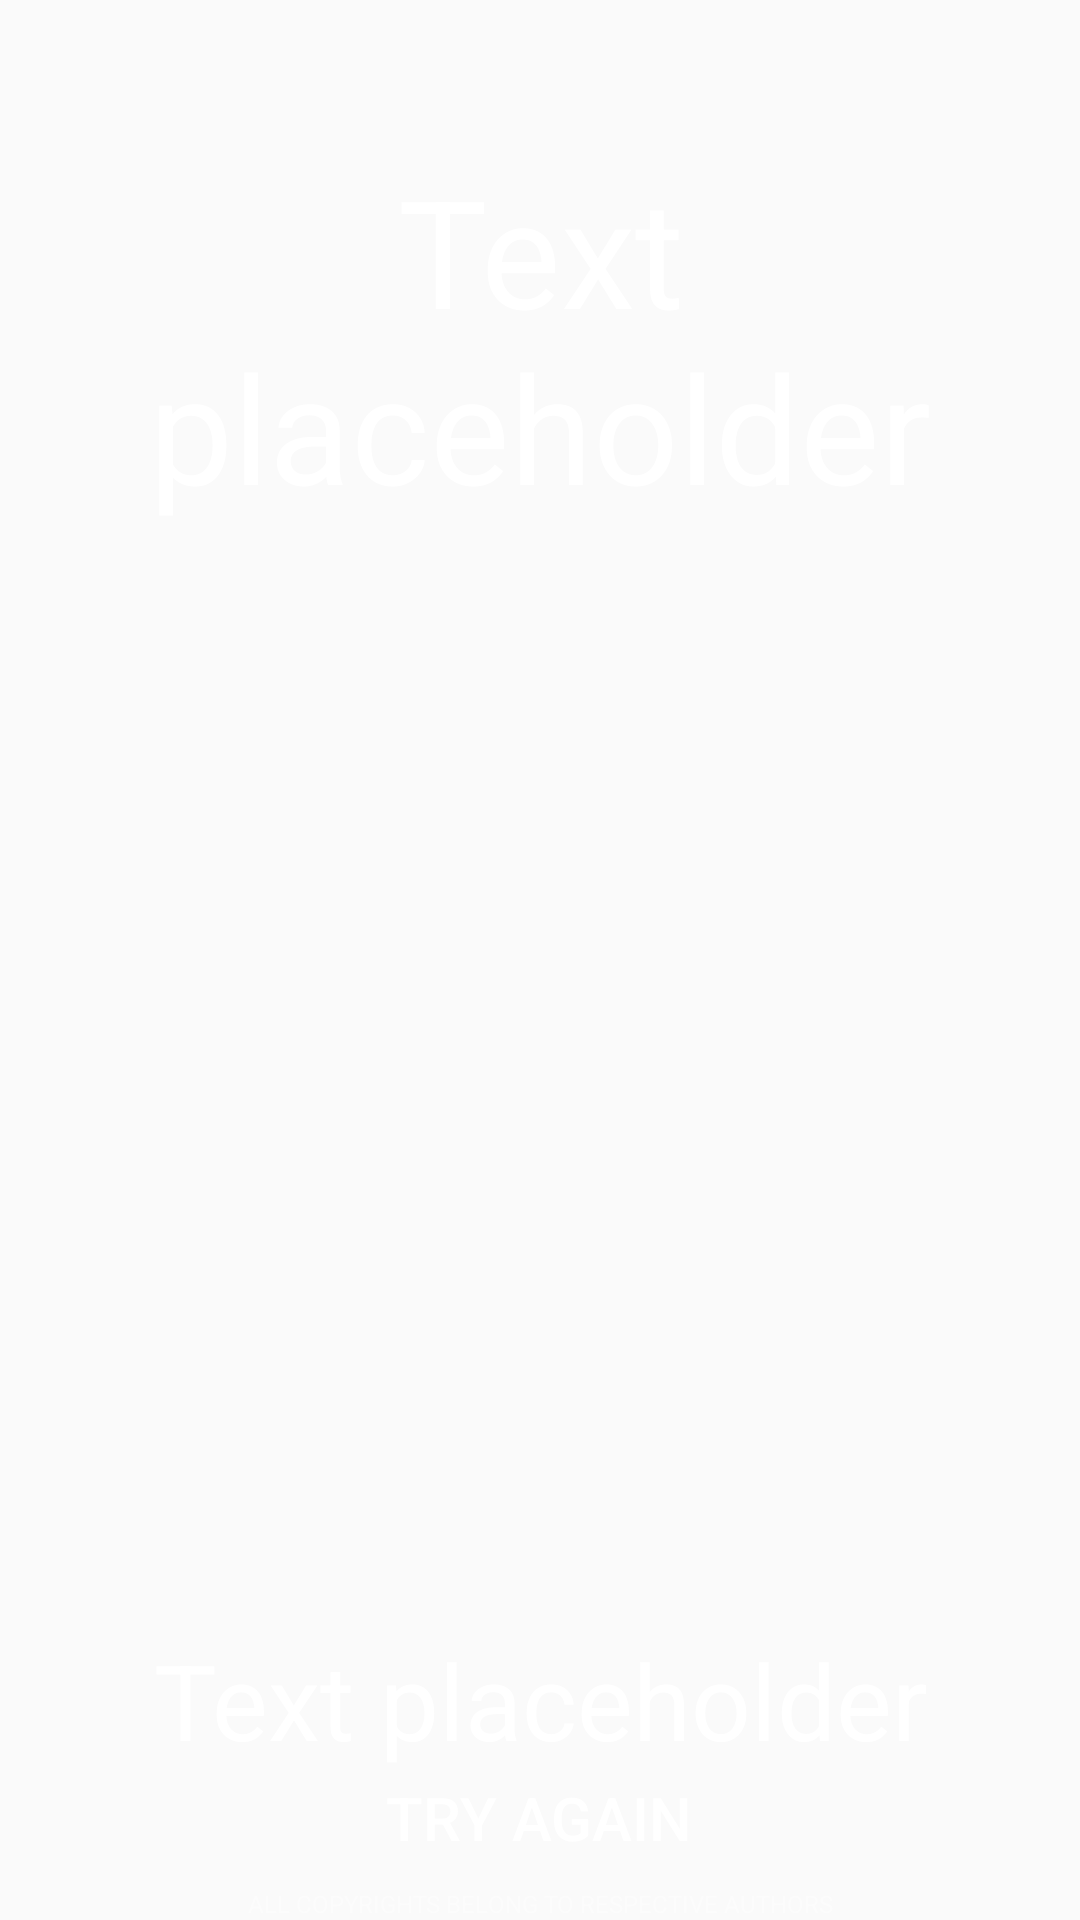

Reconstruct the res/layout file that produces this screen, plus the resources it refers to.
<!-- AndroidManifest.xml: application theme AppTheme -->
<!-- res/layout/activity_result.xml -->
<?xml version="1.0" encoding="utf-8"?>
<RelativeLayout xmlns:android="http://schemas.android.com/apk/res/android"
    android:layout_width="match_parent"
    android:layout_height="match_parent"
    android:orientation="horizontal">

    <ImageView
        android:layout_width="wrap_content"
        android:layout_height="wrap_content"
        android:scaleType="centerCrop"
        android:src="@drawable/wall" />

    <ImageView
        android:id="@+id/picture"
        android:layout_width="@dimen/rezultImageSize"
        android:layout_height="@dimen/rezultImageSize"
        android:layout_centerInParent="true"
        android:scaleType="centerCrop" />

    <TextView
        android:id="@+id/congrats"
        android:layout_width="match_parent"
        android:layout_height="wrap_content"
        android:layout_marginHorizontal="@dimen/marginCongrats"
        android:layout_marginVertical="@dimen/sizeCongrats"
        android:gravity="center"
        android:text="Text placeholder"
        android:textColor="@android:color/white"
        android:textSize="@dimen/sizeCongrats" />

    <TextView
        android:id="@+id/message"
        android:layout_width="match_parent"
        android:layout_height="wrap_content"
        android:layout_alignParentBottom="true"
        android:layout_marginBottom="@dimen/marginResultText"
        android:gravity="center"
        android:text="Text placeholder"
        android:textColor="@android:color/white"
        android:textSize="@dimen/sizeResultText" />

    <TextView
        android:layout_width="match_parent"
        android:layout_height="wrap_content"
        android:layout_alignParentBottom="true"
        android:gravity="center"
        android:text="@string/legal"
        android:textAllCaps="true"
        android:textColor="@color/colorLegal"
        android:textSize="@dimen/sizeLegal" />

    <Button
        android:layout_width="wrap_content"
        android:layout_height="wrap_content"
        android:layout_alignParentBottom="true"
        android:layout_centerInParent="true"
        android:layout_marginBottom="@dimen/marginBottomLegal"
        android:background="@android:color/transparent"
        android:onClick="startAgain"
        android:text="@string/try_again"
        android:textColor="@android:color/white"
        android:textSize="@dimen/sizeTryAgain" />

</RelativeLayout>
<!-- resources referenced by this layout -->
<resources>
  <color name="colorLegal">#66FFFFFF</color>
  <dimen name="marginBottomLegal">10dp</dimen>
  <dimen name="marginCongrats">30dp</dimen>
  <dimen name="marginResultText">50dp</dimen>
  <dimen name="rezultImageSize">280dp</dimen>
  <dimen name="sizeCongrats">50sp</dimen>
  <dimen name="sizeLegal">8sp</dimen>
  <dimen name="sizeResultText">35sp</dimen>
  <dimen name="sizeTryAgain">20sp</dimen>
  <string name="legal">All copyrights belong to respective authors</string>
  <string name="try_again">Try again</string>
  <style name="AppTheme" parent="Theme.AppCompat.Light.DarkActionBar">
          
          <item name="colorPrimary">#673AB7</item>
          <item name="colorPrimaryDark">#512DA8</item>
          <item name="colorAccent">#FFC107</item>
      </style>
</resources>
